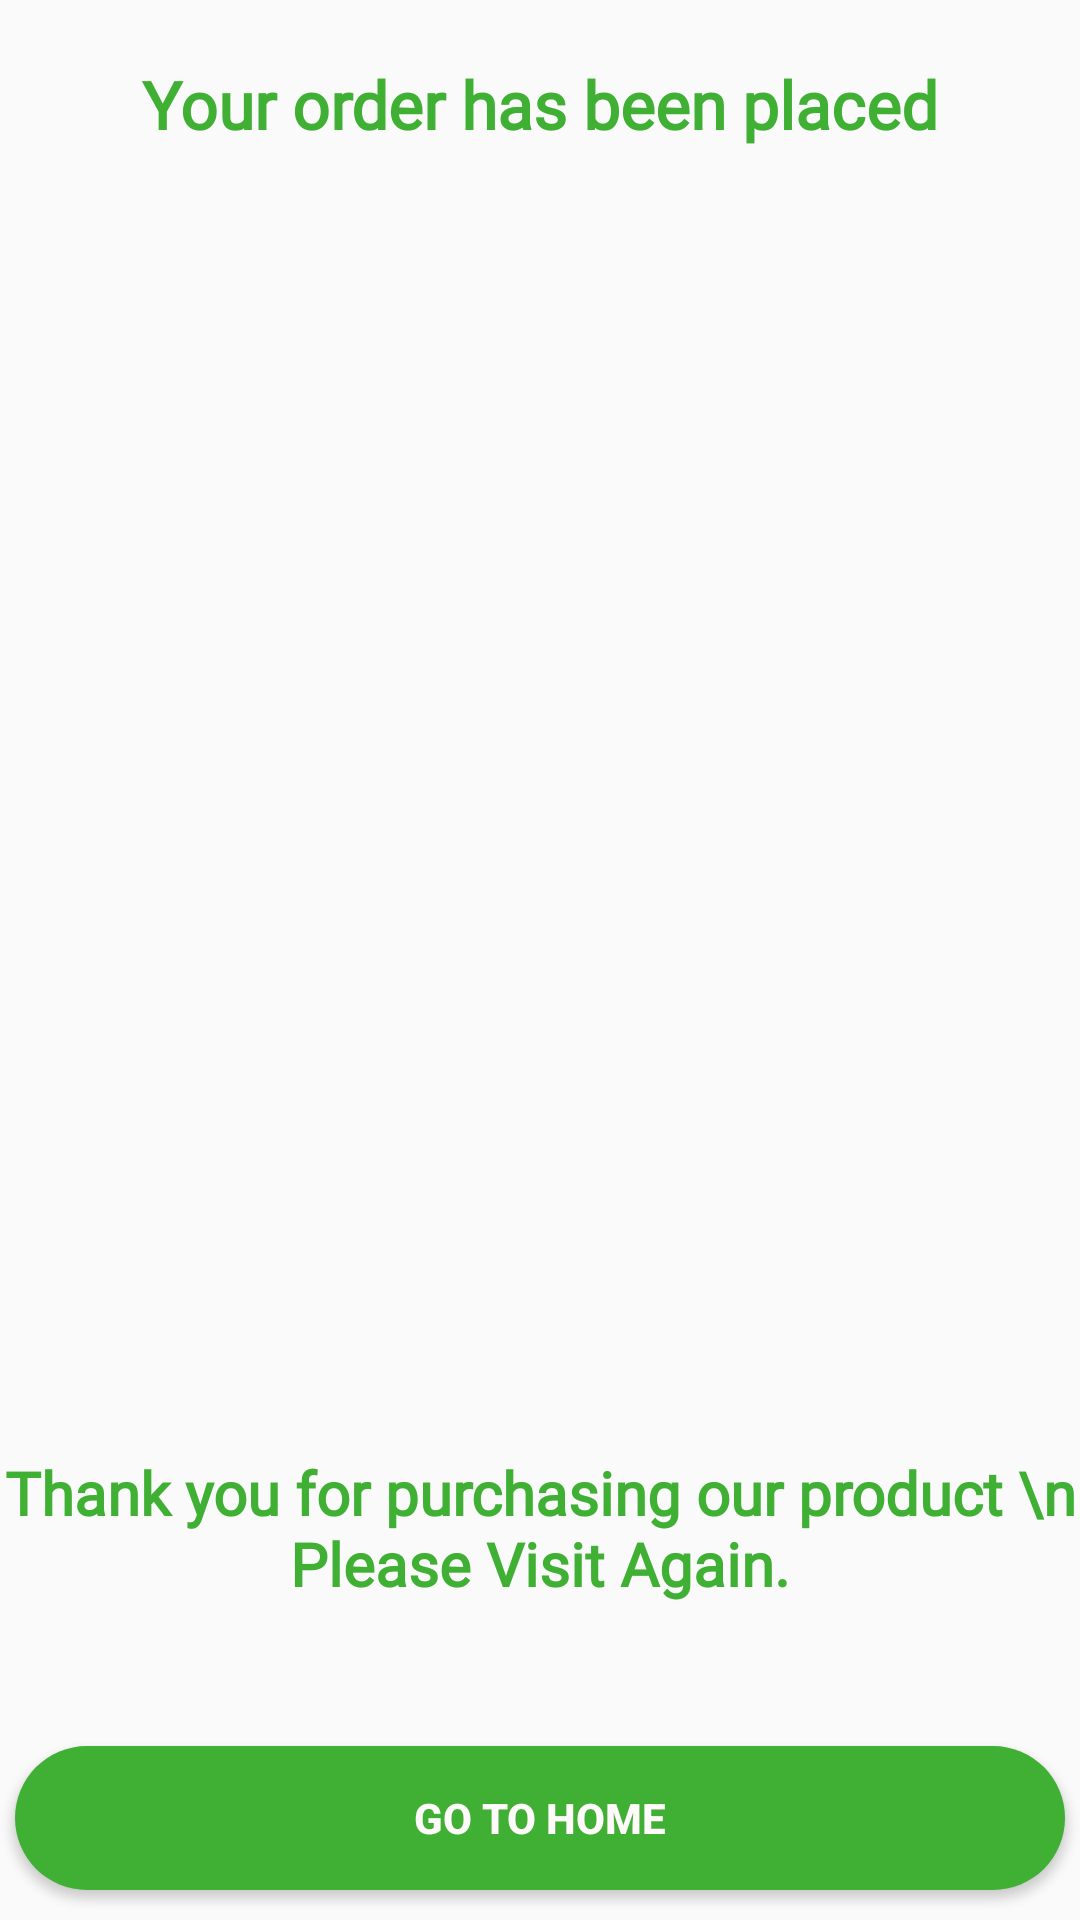

Android layout source for this screen:
<!-- AndroidManifest.xml: application theme Theme.AgriShopApp -->
<!-- res/layout/activity_placed_order.xml -->
<?xml version="1.0" encoding="utf-8"?>
<androidx.constraintlayout.widget.ConstraintLayout xmlns:android="http://schemas.android.com/apk/res/android"
    xmlns:app="http://schemas.android.com/apk/res-auto"
    xmlns:tools="http://schemas.android.com/tools"
    android:layout_width="match_parent"
    android:layout_height="match_parent"
    tools:context=".PlacedOrderActivity">

    <TextView
        android:layout_marginTop="20dp"
        android:id="@+id/textView7"
        android:layout_width="match_parent"
        android:layout_height="wrap_content"
        android:fontFamily="@font/open_sans"
        android:text="Your order has been placed"
        android:textAlignment="center"
        android:textColor="@color/hint_text_color"
        android:textSize="22sp"
        android:textStyle="bold"
        app:layout_constraintEnd_toEndOf="parent"
        app:layout_constraintStart_toStartOf="parent"
        app:layout_constraintTop_toTopOf="parent"/>
    <ImageView
        android:id="@+id/imageView3"
        android:layout_width="match_parent"
        android:layout_height="300dp"
        android:src="@drawable/nav_myorder"
        app:layout_constraintVertical_bias="0.1"
        app:layout_constraintBottom_toBottomOf="parent"
        app:layout_constraintEnd_toEndOf="parent"
        app:layout_constraintStart_toStartOf="parent"
        app:layout_constraintTop_toBottomOf="@id/textView7"/>
    <TextView
        android:layout_width="match_parent"
        android:layout_height="wrap_content"
        android:text="Thank you for purchasing our product \n Please Visit Again."
        android:fontFamily="@font/open_sans"
        android:textColor="@color/hint_text_color"
        android:textStyle="bold"
        android:textSize="20sp"
        android:textAlignment="center"
        app:layout_constraintBottom_toBottomOf="parent"
        app:layout_constraintStart_toStartOf="parent"
        app:layout_constraintTop_toBottomOf="@id/imageView3"/>
    <Button
        android:id="@+id/goHome"
        android:layout_width="350dp"
        android:layout_height="wrap_content"
        android:background="@drawable/rounded_button"
        android:text="Go To Home"
        android:textColor="@color/white"
        android:textStyle="bold"
        app:layout_constraintBottom_toBottomOf="parent"
        app:layout_constraintEnd_toEndOf="parent"
        app:layout_constraintStart_toStartOf="parent"
        android:layout_margin="10dp"/>

</androidx.constraintlayout.widget.ConstraintLayout>
<!-- resources referenced by this layout -->
<resources>
  <color name="hint_text_color">#3fb033</color>
  <color name="white">#FFFBFB</color>
  <!-- drawable rounded_button (drawable) -->
  <?xml version="1.0" encoding="utf-8"?>
  <shape xmlns:android="http://schemas.android.com/apk/res/android">
      
      
      
      <solid android:color="@color/hint_text_color" />
      <corners
          android:topRightRadius="45dp"
          android:topLeftRadius="45dp"
          android:bottomRightRadius="45dp"
          android:bottomLeftRadius="45dp"
          />
  
  </shape>
  <style name="Theme.AgriShopApp" parent="Theme.AppCompat.Light.NoActionBar">
          
          <item name="colorPrimary">@color/purple_500</item>
          <item name="colorPrimaryVariant">@color/purple_700</item>
          <item name="colorOnPrimary">@color/white</item>
          
          <item name="colorSecondary">@color/teal_200</item>
          <item name="colorSecondaryVariant">@color/teal_700</item>
          <item name="colorOnSecondary">@color/black</item>
          
          <item name="android:statusBarColor">?attr/colorPrimaryVariant</item>
          
      </style>
  <color name="purple_500">#FF6200EE</color>
  <color name="purple_700">#43A047</color>
  <color name="teal_200">#4CAF50</color>
  <color name="teal_700">#FF018786</color>
  <color name="black">#000000</color>
</resources>
